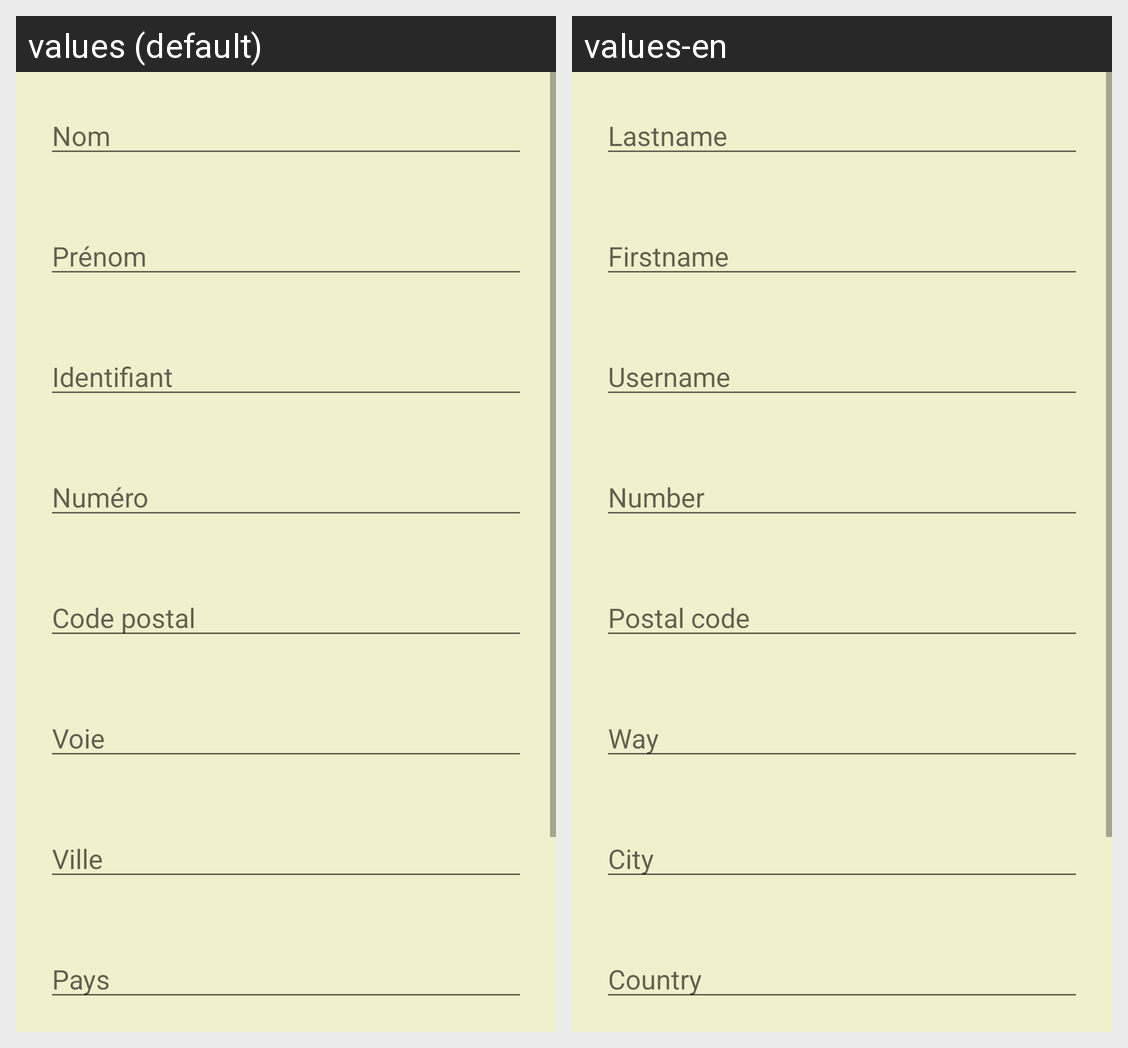

For this localized Android screen grid, give each drawn string resource with its value in every locale shown.
Android screen res/layout/activity_saisie_informations_client.xml rendered under 2 locales, left to right: values (default), values-en. Device: Nexus 5 (rendered at 1080×1920; each locale shown at half size, 540×960, under a caption strip naming it); theme MonTheme.
Strings drawn on this screen, with the default value and each locale's value (text and hints the layout hard-codes, and strings that could not be matched under every locale, appear in the picture but are not listed):

nom
  values: Nom
  values-en: Lastname

prenom
  values: Prénom
  values-en: Firstname

identifiant
  values: Identifiant
  values-en: Username

adresse_numero
  values: Numéro
  values-en: Number

adresse_code_postal
  values: Code postal
  values-en: Postal code

adresse_voie
  values: Voie
  values-en: Way

adresse_ville
  values: Ville
  values-en: City

adresse_pays
  values: Pays
  values-en: Country
